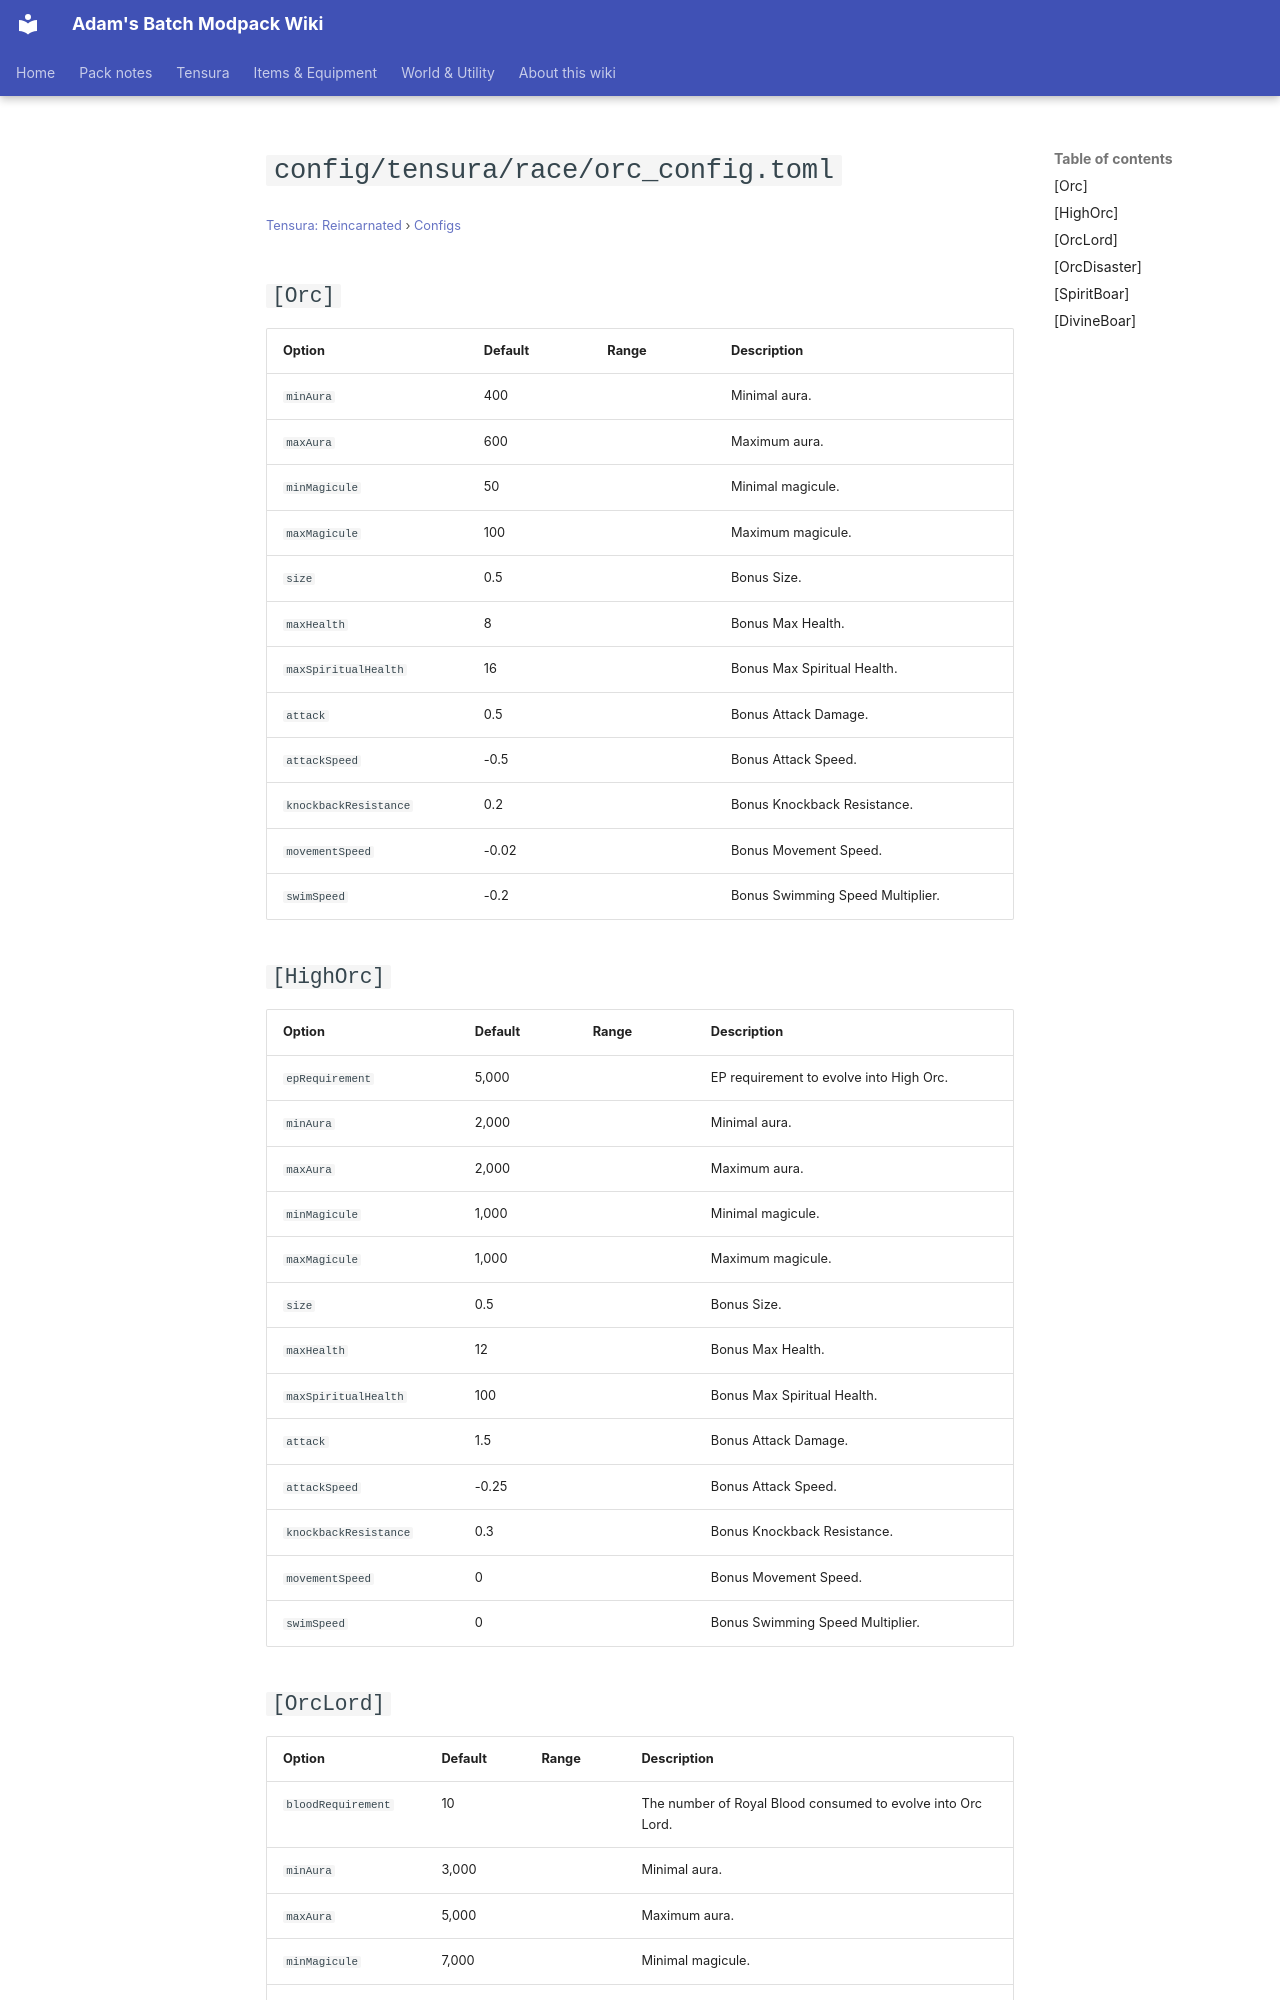

repository: Proteus-Nell/Adams-Batch-MC-Modpack-Wiki · page: tensura-reincarnated/configs/config-tensura-race-orc-config/index.html · generator: mkdocs

# `config/tensura/race/orc_config.toml`

<small>[Tensura: Reincarnated](../index.md) &rsaquo; [Configs](index.md)</small>

## `[Orc]`

| Option | Default | Range | Description |
|---|---|---|---|
| `minAura` | 400 |  | Minimal aura. |
| `maxAura` | 600 |  | Maximum aura. |
| `minMagicule` | 50 |  | Minimal magicule. |
| `maxMagicule` | 100 |  | Maximum magicule. |
| `size` | 0.5 |  | Bonus Size. |
| `maxHealth` | 8 |  | Bonus Max Health. |
| `maxSpiritualHealth` | 16 |  | Bonus Max Spiritual Health. |
| `attack` | 0.5 |  | Bonus Attack Damage. |
| `attackSpeed` | -0.5 |  | Bonus Attack Speed. |
| `knockbackResistance` | 0.2 |  | Bonus Knockback Resistance. |
| `movementSpeed` | -0.02 |  | Bonus Movement Speed. |
| `swimSpeed` | -0.2 |  | Bonus Swimming Speed Multiplier. |

## `[HighOrc]`

| Option | Default | Range | Description |
|---|---|---|---|
| `epRequirement` | 5,000 |  | EP requirement to evolve into High Orc. |
| `minAura` | 2,000 |  | Minimal aura. |
| `maxAura` | 2,000 |  | Maximum aura. |
| `minMagicule` | 1,000 |  | Minimal magicule. |
| `maxMagicule` | 1,000 |  | Maximum magicule. |
| `size` | 0.5 |  | Bonus Size. |
| `maxHealth` | 12 |  | Bonus Max Health. |
| `maxSpiritualHealth` | 100 |  | Bonus Max Spiritual Health. |
| `attack` | 1.5 |  | Bonus Attack Damage. |
| `attackSpeed` | -0.25 |  | Bonus Attack Speed. |
| `knockbackResistance` | 0.3 |  | Bonus Knockback Resistance. |
| `movementSpeed` | 0 |  | Bonus Movement Speed. |
| `swimSpeed` | 0 |  | Bonus Swimming Speed Multiplier. |
